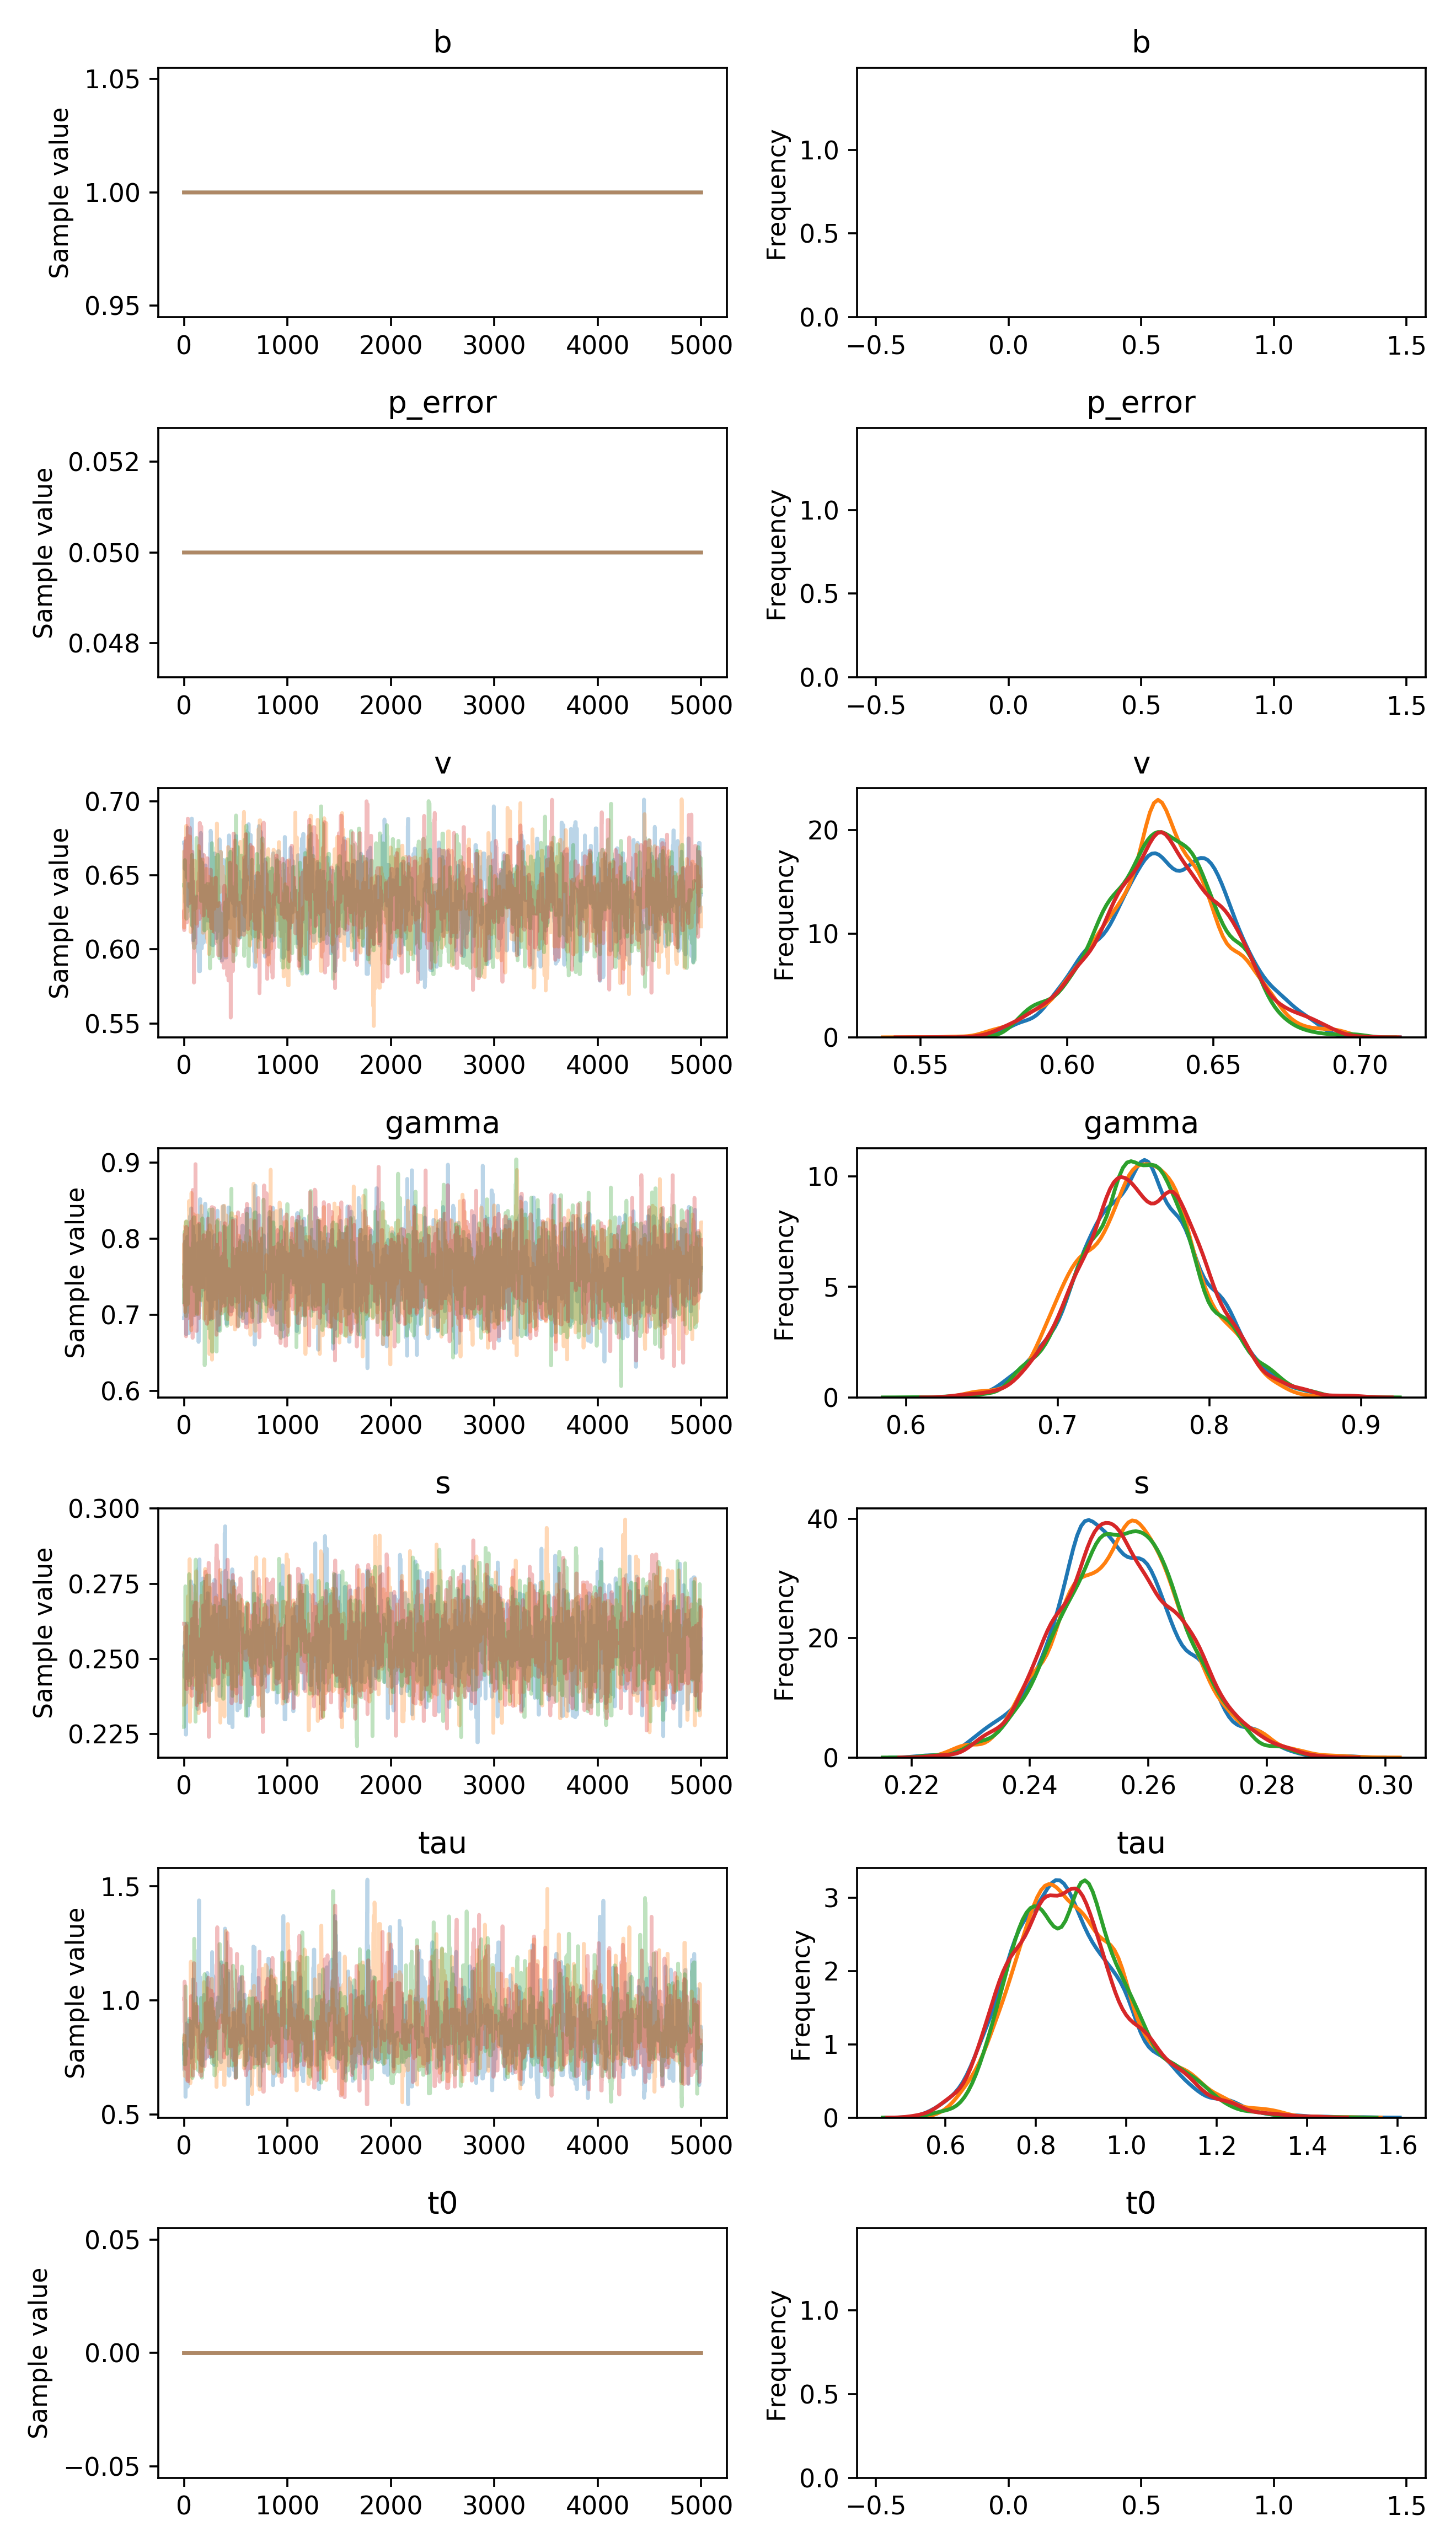

The data file committed next to this chart (first rows):
, b, p_error, v__0_0, gamma__0_0, s__0_0, tau__0_0, t0__0_0
0, 1.0, 0.05, 0.6721, 0.6955, 0.2511, 0.7422, 0.0
1, 1.0, 0.05, 0.6721, 0.6955, 0.2511, 0.8086, 0.0
2, 1.0, 0.05, 0.6721, 0.6955, 0.2511, 0.6957, 0.0
3, 1.0, 0.05, 0.6721, 0.6955, 0.2511, 0.6957, 0.0
4, 1.0, 0.05, 0.6721, 0.6955, 0.2511, 0.6957, 0.0
5, 1.0, 0.05, 0.6721, 0.7404, 0.2542, 0.6957, 0.0
6, 1.0, 0.05, 0.6721, 0.7404, 0.2439, 0.6957, 0.0
7, 1.0, 0.05, 0.6545, 0.7404, 0.2439, 0.7119, 0.0
8, 1.0, 0.05, 0.6627, 0.7404, 0.2439, 0.8089, 0.0
9, 1.0, 0.05, 0.6627, 0.7404, 0.2439, 0.8089, 0.0
10, 1.0, 0.05, 0.6627, 0.7404, 0.2439, 0.8089, 0.0
11, 1.0, 0.05, 0.6731, 0.7355, 0.2439, 0.8089, 0.0
12, 1.0, 0.05, 0.6731, 0.7963, 0.2439, 0.7446, 0.0
13, 1.0, 0.05, 0.6731, 0.7963, 0.2439, 0.7446, 0.0
14, 1.0, 0.05, 0.6731, 0.7963, 0.2439, 0.577, 0.0
15, 1.0, 0.05, 0.6731, 0.7963, 0.2439, 0.577, 0.0
16, 1.0, 0.05, 0.6731, 0.7963, 0.2439, 0.577, 0.0
17, 1.0, 0.05, 0.6731, 0.7963, 0.2439, 0.6268, 0.0
18, 1.0, 0.05, 0.6731, 0.7963, 0.2248, 0.6268, 0.0
19, 1.0, 0.05, 0.6731, 0.7963, 0.2248, 0.708, 0.0
20, 1.0, 0.05, 0.6731, 0.6744, 0.2248, 0.708, 0.0
21, 1.0, 0.05, 0.6731, 0.6744, 0.2447, 0.708, 0.0
22, 1.0, 0.05, 0.6584, 0.6744, 0.2447, 0.708, 0.0
23, 1.0, 0.05, 0.6584, 0.6744, 0.2447, 0.708, 0.0
24, 1.0, 0.05, 0.6584, 0.7423, 0.2447, 0.708, 0.0
25, 1.0, 0.05, 0.6489, 0.7549, 0.2386, 0.708, 0.0
26, 1.0, 0.05, 0.6489, 0.7549, 0.2386, 0.685, 0.0
27, 1.0, 0.05, 0.6489, 0.7549, 0.2617, 0.685, 0.0
28, 1.0, 0.05, 0.6489, 0.7549, 0.2617, 0.685, 0.0
29, 1.0, 0.05, 0.6489, 0.7549, 0.2617, 0.685, 0.0
30, 1.0, 0.05, 0.6489, 0.7909, 0.2617, 0.8993, 0.0
31, 1.0, 0.05, 0.6715, 0.7909, 0.2617, 0.6776, 0.0
32, 1.0, 0.05, 0.6715, 0.8026, 0.2617, 0.6776, 0.0
33, 1.0, 0.05, 0.6715, 0.8026, 0.2543, 0.7237, 0.0
34, 1.0, 0.05, 0.6715, 0.8026, 0.251, 0.6213, 0.0
35, 1.0, 0.05, 0.6821, 0.7376, 0.251, 0.6213, 0.0
36, 1.0, 0.05, 0.6821, 0.7376, 0.2521, 0.6213, 0.0
37, 1.0, 0.05, 0.6821, 0.7901, 0.249, 0.6662, 0.0
38, 1.0, 0.05, 0.6821, 0.7901, 0.2529, 0.6662, 0.0
39, 1.0, 0.05, 0.6497, 0.7866, 0.2585, 0.6662, 0.0
40, 1.0, 0.05, 0.6497, 0.7866, 0.2585, 0.6661, 0.0
41, 1.0, 0.05, 0.6683, 0.7866, 0.2585, 0.6661, 0.0
42, 1.0, 0.05, 0.6683, 0.7866, 0.2585, 0.8552, 0.0
43, 1.0, 0.05, 0.6294, 0.7866, 0.2521, 0.8552, 0.0
44, 1.0, 0.05, 0.6294, 0.7866, 0.2521, 0.8552, 0.0
45, 1.0, 0.05, 0.6434, 0.6756, 0.2521, 0.8552, 0.0
46, 1.0, 0.05, 0.6434, 0.6756, 0.2521, 0.8552, 0.0
47, 1.0, 0.05, 0.6434, 0.6756, 0.2521, 0.8552, 0.0
48, 1.0, 0.05, 0.6434, 0.698, 0.2521, 0.8791, 0.0
49, 1.0, 0.05, 0.6434, 0.698, 0.2594, 0.8791, 0.0
50, 1.0, 0.05, 0.6434, 0.698, 0.2593, 0.8791, 0.0
51, 1.0, 0.05, 0.6437, 0.7556, 0.2593, 0.9092, 0.0
52, 1.0, 0.05, 0.6437, 0.7556, 0.2593, 0.9198, 0.0
53, 1.0, 0.05, 0.6437, 0.7556, 0.2593, 0.9198, 0.0
54, 1.0, 0.05, 0.6437, 0.7556, 0.2593, 0.9197, 0.0
55, 1.0, 0.05, 0.6437, 0.8189, 0.2593, 0.9197, 0.0
56, 1.0, 0.05, 0.6437, 0.8225, 0.2438, 0.9197, 0.0
57, 1.0, 0.05, 0.6437, 0.8225, 0.2438, 0.8899, 0.0
58, 1.0, 0.05, 0.6437, 0.8225, 0.2438, 0.8899, 0.0
59, 1.0, 0.05, 0.6437, 0.8297, 0.2438, 0.8899, 0.0
... 19,940 more rows
